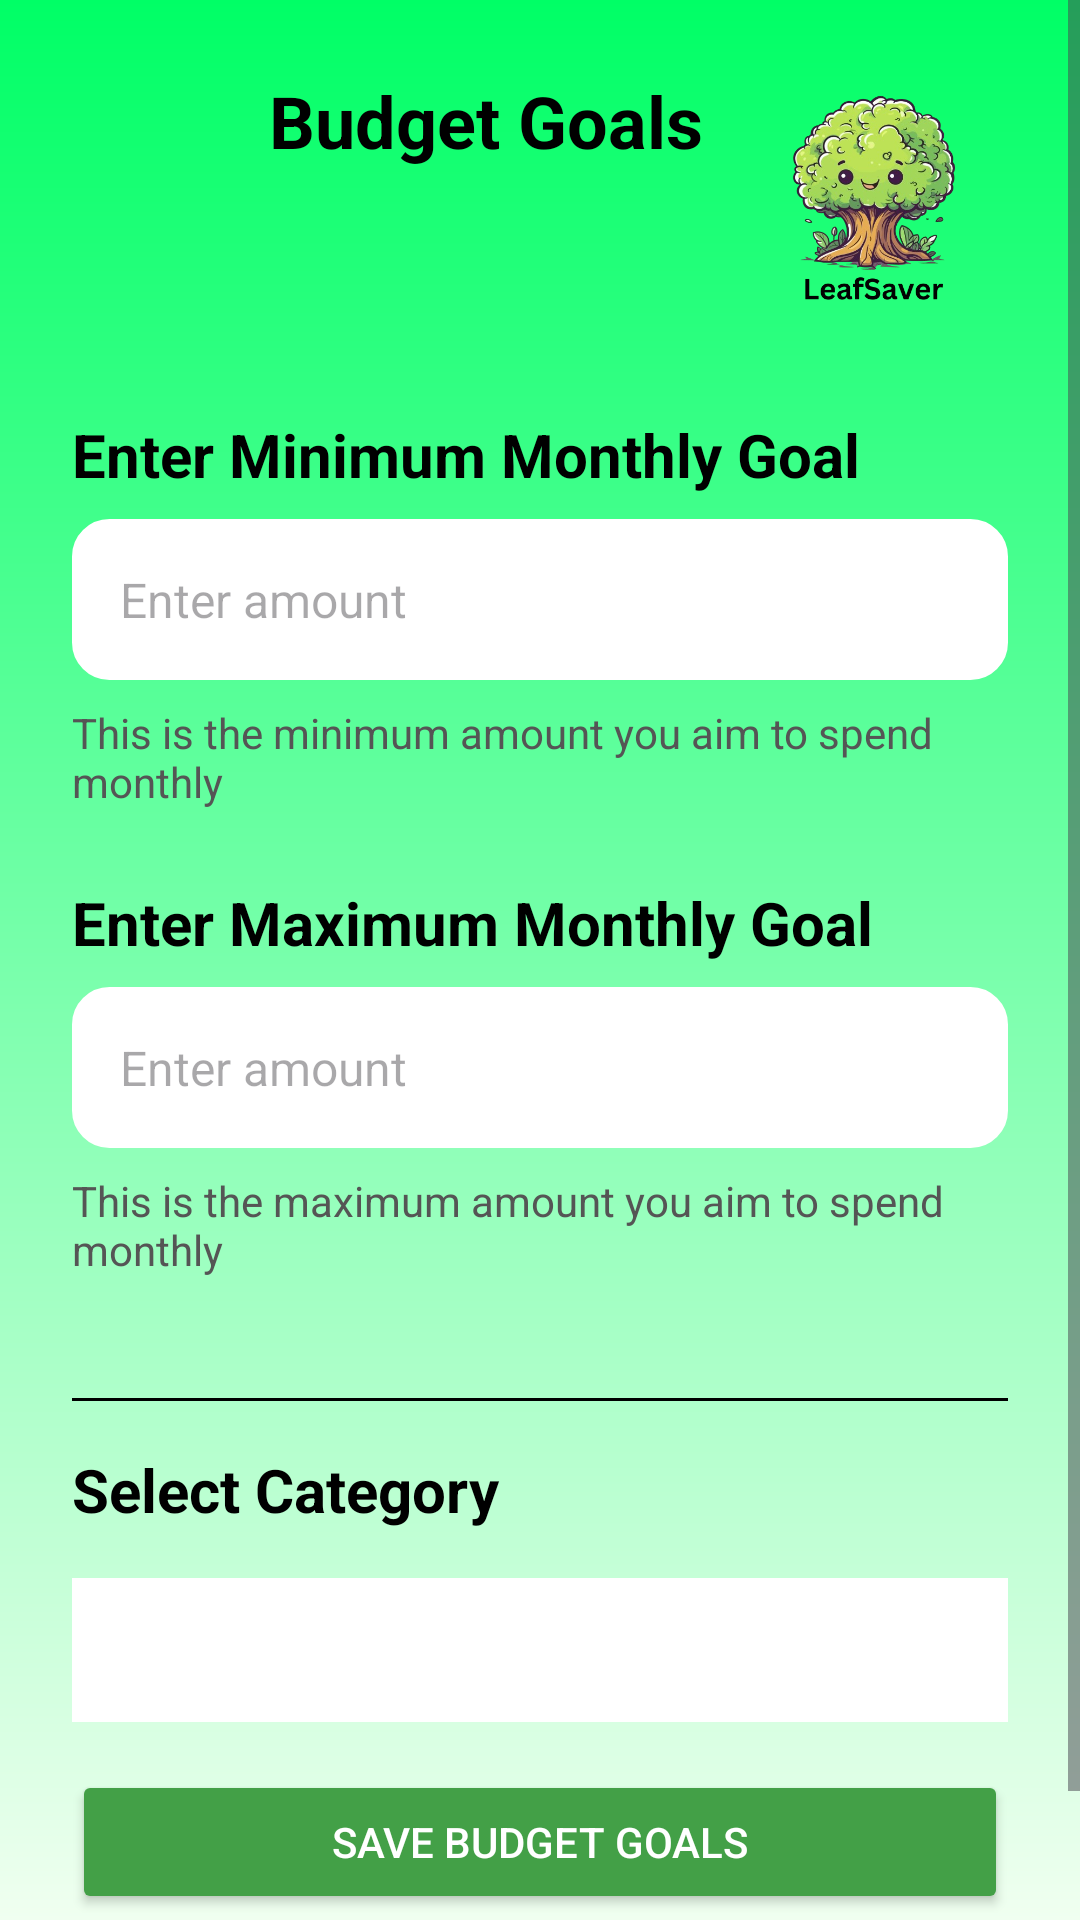

Layout XML and referenced resources for this Android screen:
<!-- AndroidManifest.xml: application theme Theme.POEGroup4 -->
<!-- res/layout/activity_budget_goals.xml -->
<?xml version="1.0" encoding="utf-8"?>
<ScrollView xmlns:android="http://schemas.android.com/apk/res/android"
    android:layout_width="match_parent"
    android:layout_height="match_parent"
    android:background="@drawable/ic_gradient_background"
    android:fillViewport="true">

    <LinearLayout
        android:layout_width="match_parent"
        android:layout_height="wrap_content"
        android:orientation="vertical"
        android:padding="24dp">

        
        <FrameLayout
            android:layout_width="match_parent"
            android:layout_height="wrap_content"
            android:layout_marginBottom="24dp">

            <TextView
                android:id="@+id/headerTitle"
                android:layout_width="276dp"
                android:layout_height="wrap_content"
                android:gravity="center"
                android:text="Budget Goals"
                android:textColor="#000000"
                android:textSize="24sp"
                android:textStyle="bold" />

            <ImageView
                android:id="@+id/treeIcon"
                android:layout_width="90dp"
                android:layout_height="90dp"
                android:layout_gravity="end|center_vertical"
                android:src="@drawable/tree_icon"
                android:contentDescription="Tree Icon"
                android:background="@android:color/transparent" />
        </FrameLayout>

        
        <TextView
            android:layout_width="match_parent"
            android:layout_height="wrap_content"
            android:text="Enter Minimum Monthly Goal"
            android:textSize="20sp"
            android:textStyle="bold"
            android:textColor="#000000"
            android:layout_marginBottom="8dp"/>

        <EditText
            android:id="@+id/edit_min_goal"
            android:layout_width="match_parent"
            android:layout_height="wrap_content"
            android:layout_marginBottom="8dp"
            android:background="@drawable/edittext_background"
            android:backgroundTint="#FFFFFF"
            android:hint="Enter amount"
            android:inputType="numberDecimal"
            android:padding="16dp"
            android:textColor="#000000"
            android:textSize="16sp" />

        <TextView
            android:layout_width="match_parent"
            android:layout_height="wrap_content"
            android:text="This is the minimum amount you aim to spend monthly"
            android:textSize="14sp"
            android:textColor="#555555"
            android:layout_marginBottom="24dp"/>

        
        <TextView
            android:layout_width="match_parent"
            android:layout_height="wrap_content"
            android:text="Enter Maximum Monthly Goal"
            android:textSize="20sp"
            android:textStyle="bold"
            android:textColor="#000000"
            android:layout_marginBottom="8dp"/>

        <EditText
            android:id="@+id/edit_max_goal"
            android:layout_width="match_parent"
            android:layout_height="wrap_content"
            android:layout_marginBottom="8dp"
            android:background="@drawable/edittext_background"
            android:backgroundTint="#FFFFFF"
            android:hint="Enter amount"
            android:inputType="numberDecimal"
            android:padding="16dp"
            android:textColor="#000000"
            android:textSize="16sp"
            android:tooltipText="This is the maximum amount you aim to spend mounthly" />

        <TextView
            android:layout_width="match_parent"
            android:layout_height="wrap_content"
            android:text="This is the maximum amount you aim to spend monthly"
            android:textSize="14sp"
            android:textColor="#555555"
            android:layout_marginBottom="24dp"/>

        
        <View
            android:layout_width="match_parent"
            android:layout_height="1dp"
            android:background="#000000"
            android:layout_marginVertical="16dp"/>

        
        <TextView
            android:layout_width="match_parent"
            android:layout_height="wrap_content"
            android:text="Select Category"
            android:textSize="20sp"
            android:textStyle="bold"
            android:textColor="#000000"
            android:layout_marginBottom="16dp"/>

        <Spinner
            android:id="@+id/categorySpinner"
            android:layout_width="match_parent"
            android:layout_height="48dp"
            android:layout_marginBottom="16dp"
            android:background="@color/white"
            android:gravity="center_vertical"
            android:paddingStart="12dp"
            android:paddingEnd="12dp"
            android:popupBackground="@color/green_btn_background"
            android:radius="12dp"
            android:textColor="@color/black" />


        
        <Button
            android:id="@+id/btn_save_goals"
            android:layout_width="match_parent"
            android:layout_height="wrap_content"
            android:layout_marginBottom="24dp"
            android:backgroundTint="@color/green_btn_background"
            android:padding="14dp"
            android:text="Save Budget Goals"
            android:textColor="#FFFFFF" />


    </LinearLayout>
</ScrollView>
<!-- resources referenced by this layout -->
<resources>
  <color name="black">#FF000000</color>
  <color name="green_btn_background">#43A047</color>
  <color name="white">#FFFFFFFF</color>
  <!-- drawable edittext_background (drawable) -->
  <shape xmlns:android="http://schemas.android.com/apk/res/android" android:shape="rectangle">
      <solid android:color="#FFFFFF"/>
      <stroke android:width="1dp" android:color="#CCCCCC"/>
      <corners android:radius="12dp"/>
      <padding android:left="10dp" android:right="10dp"/>
  </shape>
  <!-- drawable ic_gradient_background (drawable) -->
  <?xml version="1.0" encoding="utf-8"?>
  <shape xmlns:android="http://schemas.android.com/apk/res/android"
      android:shape="rectangle">
  
      <gradient
          android:startColor="#00FF66"
          android:endColor="#F0FFF0"
          android:angle="270" />
  </shape>
  <!-- drawable tree_icon: png bitmap (drawable, 205223 bytes) -->
  <style name="Theme.POEGroup4" parent="Base.Theme.POEGroup4" />
  <style name="Base.Theme.POEGroup4" parent="Theme.Material3.DayNight.NoActionBar">
          
          
      </style>
</resources>
